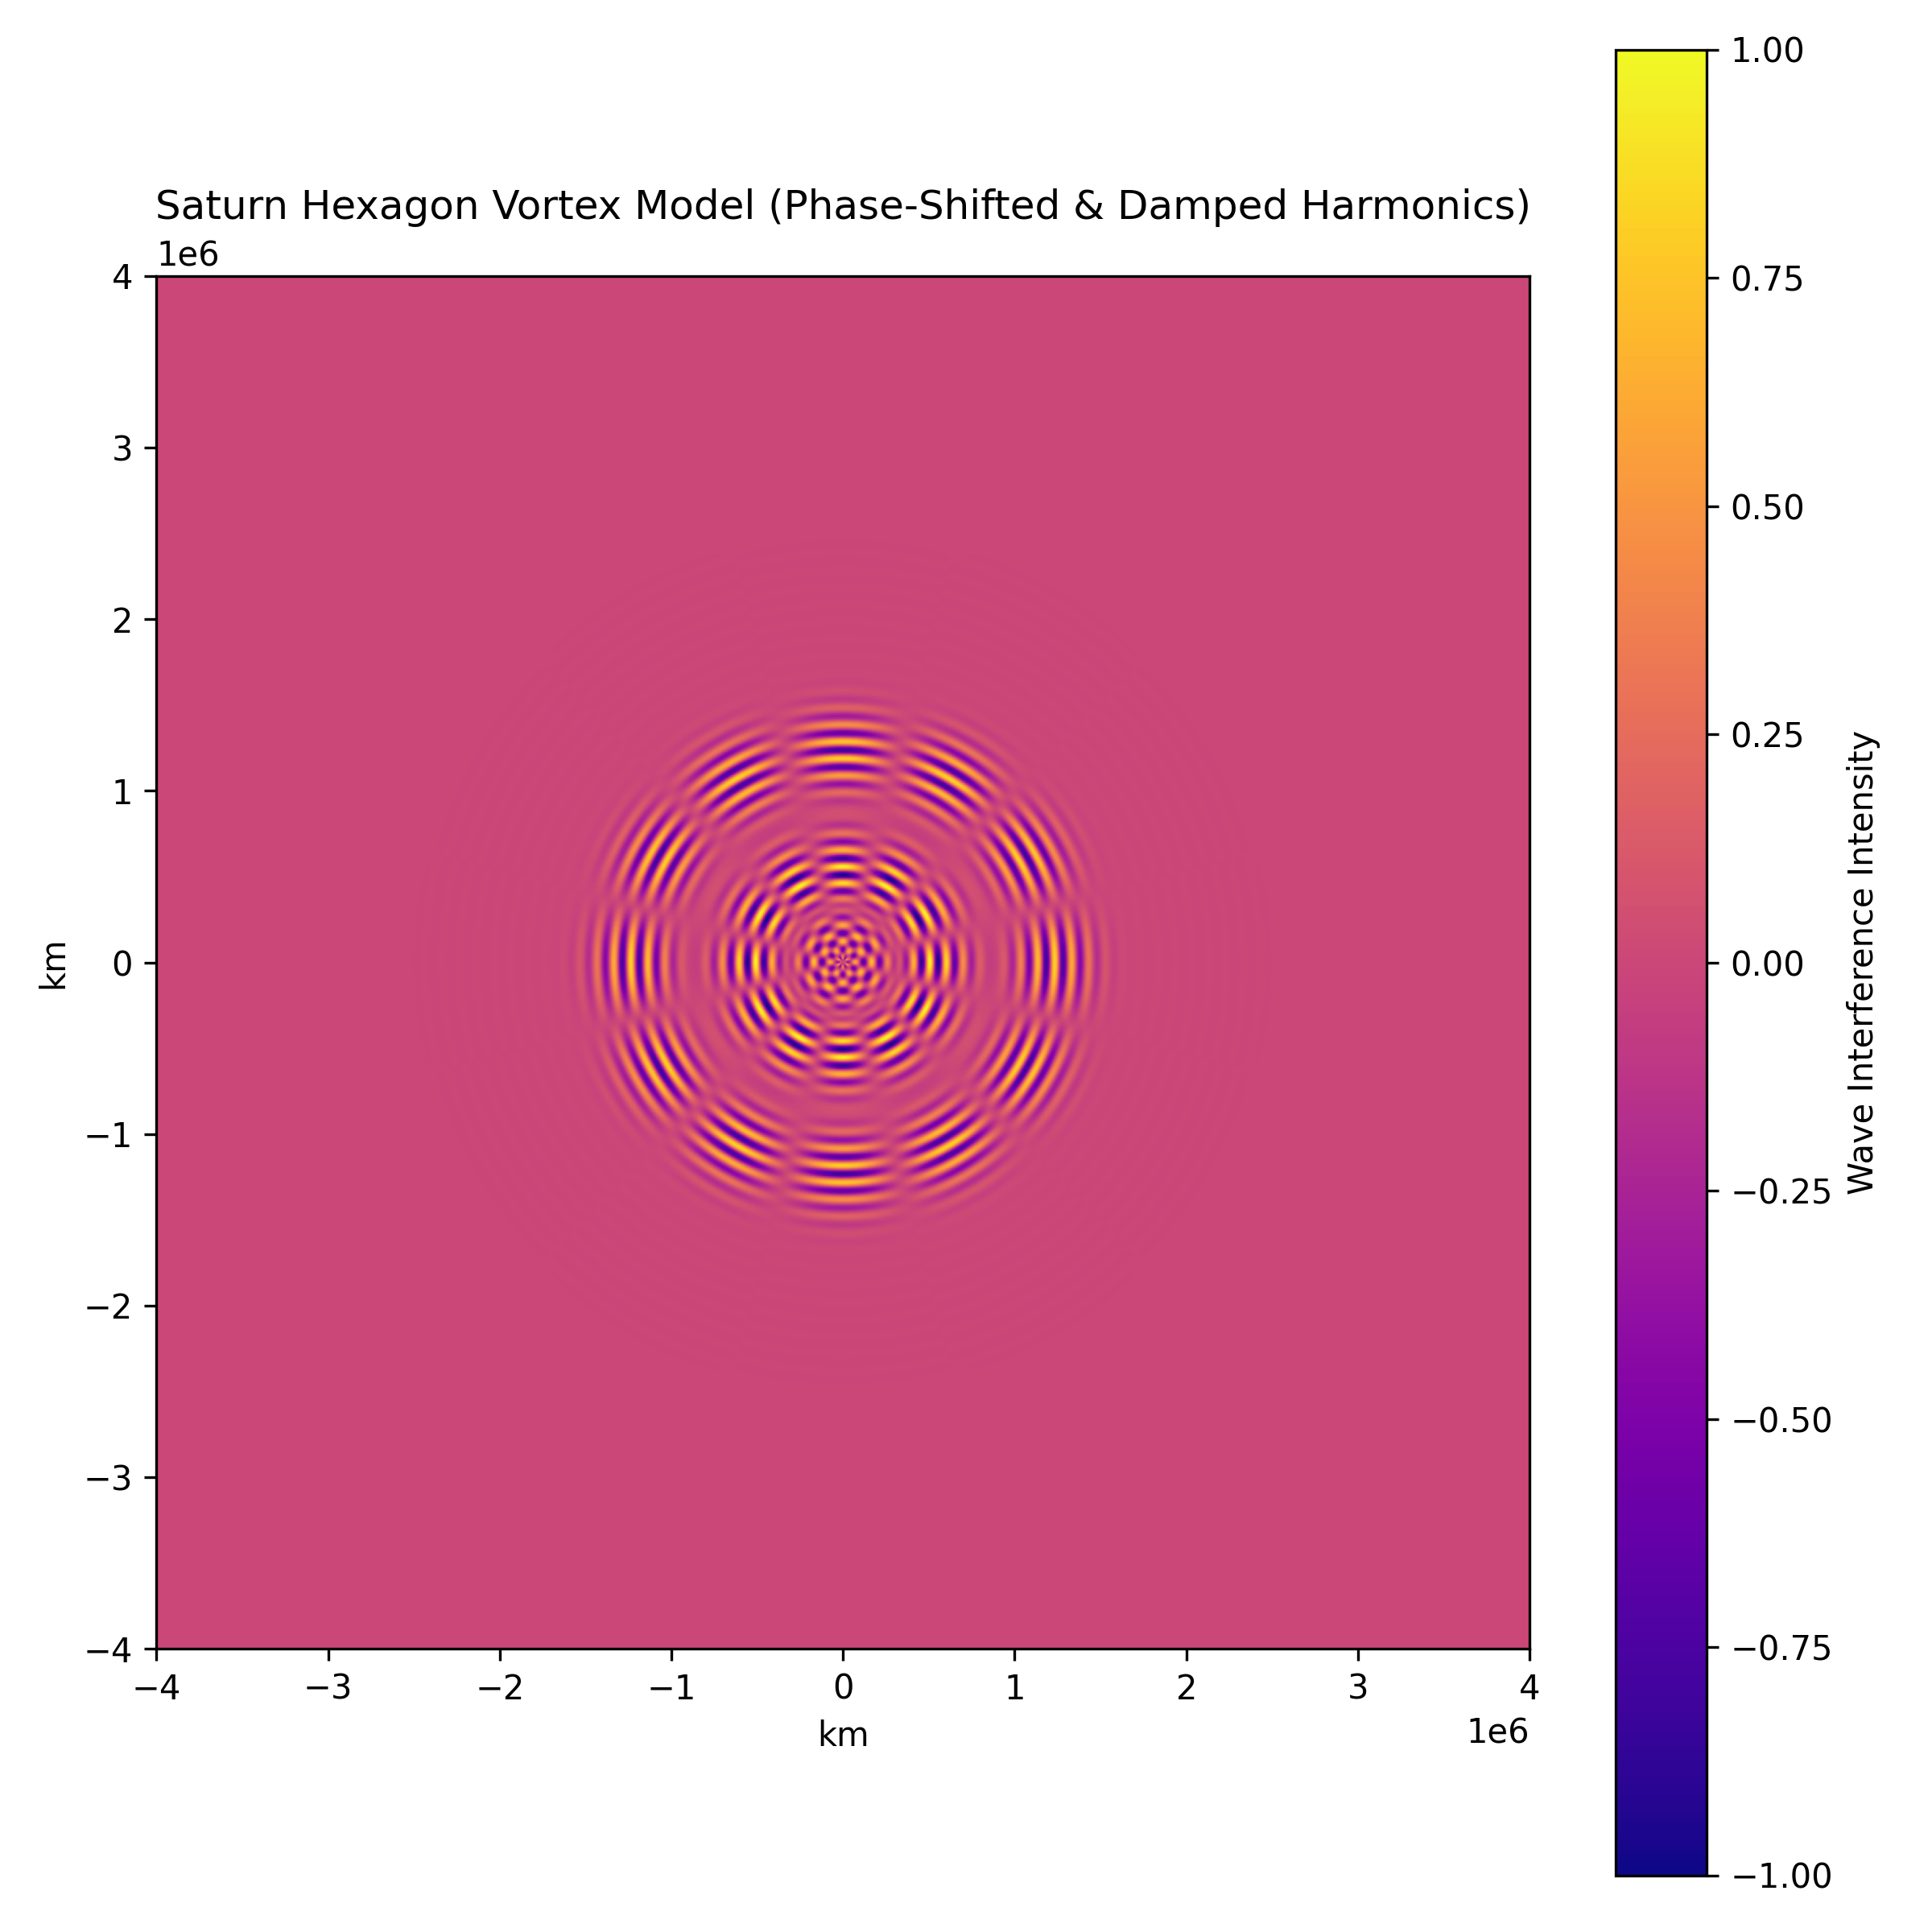

This figure's Python source:
import numpy as np
import matplotlib.pyplot as plt

# Define grid size
grid_size = 1000
space_extent = 4e6  # in km

x = np.linspace(-space_extent, space_extent, grid_size)
y = np.linspace(-space_extent, space_extent, grid_size)
X, Y = np.meshgrid(x, y)

# Convert to polar coordinates
R = np.sqrt(X**2 + Y**2)
Theta = np.arctan2(Y, X)

# Saturn's main moons (approx orbital radius in km and relative phase offsets in radians)
moons = {
    "Mimas":      (185520, 0.0),
    "Enceladus":  (238020, 1.5),
    "Tethys":     (294660, 3.0),
    "Dione":      (377400, 2.2),
    "Rhea":       (527040, 4.7),
    "Titan":     (1221870, 0.9)
}

# Main vortex harmonic
n_fold = 6  # 6 for hexagon

# Initialize wave field
wave_field = np.zeros_like(R)

# Wave contribution from each moon
for moon, (r0, phase) in moons.items():
    # Create radial harmonic wave damped by 1/r
    radial_component = np.cos(2 * np.pi * (R - r0) / 1e5 - phase) * np.exp(-((R - r0)**2) / (2 * (1.5e5)**2))
    
    # Angular hexagonal contribution
    angular_component = np.cos(n_fold * Theta)

    # Combine contributions
    wave_field += radial_component * angular_component

# Normalize
wave_field /= np.max(np.abs(wave_field))

# Plotting
plt.figure(figsize=(8, 8))
plt.imshow(wave_field, extent=[-space_extent, space_extent, -space_extent, space_extent],
           cmap='plasma', origin='lower')
plt.title("Saturn Hexagon Vortex Model (Phase-Shifted & Damped Harmonics)")
plt.xlabel("km")
plt.ylabel("km")
cbar = plt.colorbar(label='Wave Interference Intensity')
plt.tight_layout()
plt.savefig("saturn_hexagon_3d.png", dpi=300)
